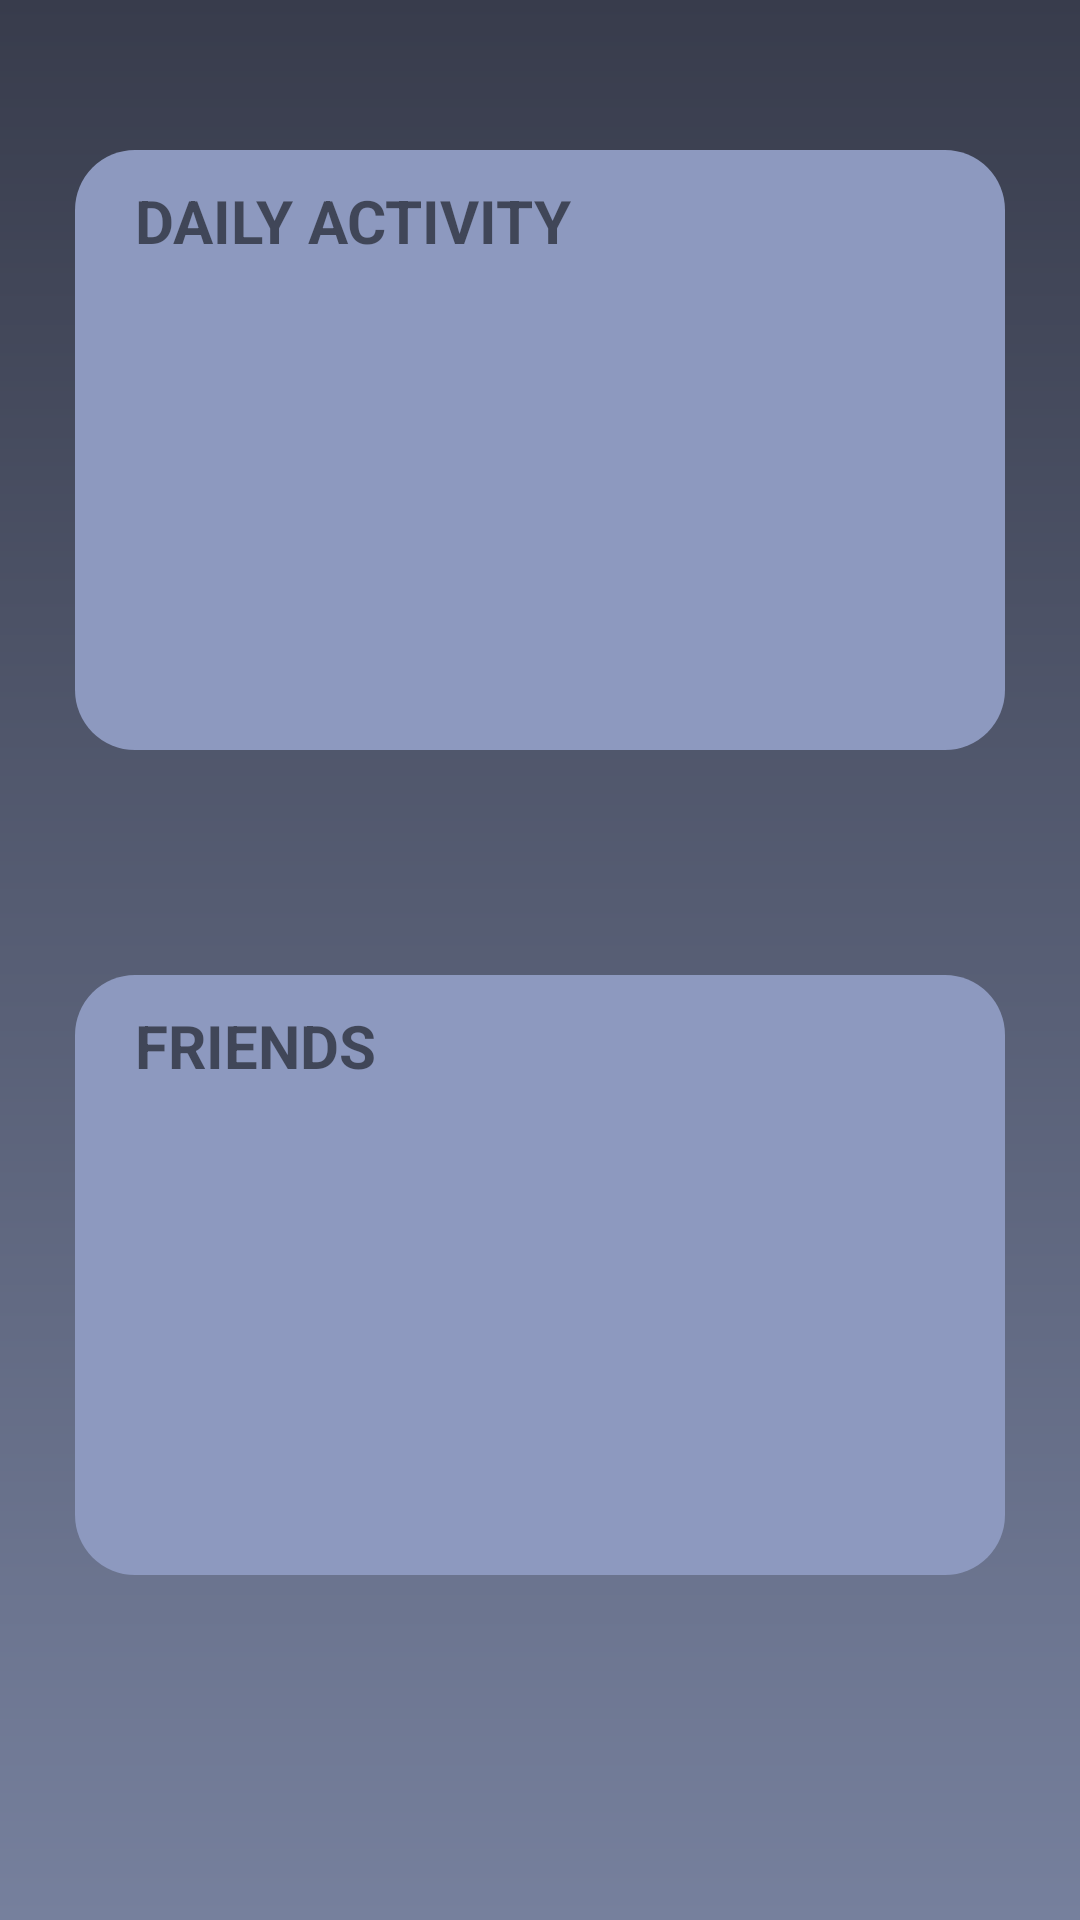

Here is an Android app screen rendered from its layout file. Give the layout XML and the strings, colors and styles it references.
<!-- AndroidManifest.xml: application theme Theme.ItsMe -->
<!-- res/layout/fragment_activity.xml -->
<?xml version="1.0" encoding="utf-8"?>
<LinearLayout xmlns:android="http://schemas.android.com/apk/res/android"
    xmlns:tools="http://schemas.android.com/tools"
    android:layout_width="match_parent"
    android:layout_height="match_parent"
    android:background="@drawable/ic_background"
    android:orientation="vertical"
    tools:context=".fragment.ActivityFragment">

    
    <RelativeLayout
        android:id="@+id/layout_activity"
        android:layout_width="match_parent"
        android:layout_height="200dp"
        android:layout_marginLeft="25dp"
        android:layout_marginTop="50dp"
        android:layout_marginRight="25dp"
        android:layout_marginBottom="25dp"
        android:background="@drawable/ic_view">

        <TextView
            android:id="@+id/activity"
            android:layout_width="match_parent"
            android:layout_height="wrap_content"
            android:layout_marginLeft="20dp"
            android:layout_marginTop="10dp"
            android:text="DAILY ACTIVITY"
            android:textSize="20sp"
            android:textStyle="bold" />

        <androidx.recyclerview.widget.RecyclerView
            android:id="@+id/list_activity"
            android:layout_width="match_parent"
            android:layout_height="match_parent"
            android:layout_below="@id/activity"
            android:layout_centerInParent="true"
            android:scrollbars="vertical"
            tools:listitem="@layout/item_activity" />


    </RelativeLayout>
    <RelativeLayout
        android:id="@+id/layout_friends"
        android:layout_width="match_parent"
        android:layout_height="200dp"
        android:layout_marginLeft="25dp"
        android:layout_marginTop="50dp"
        android:layout_marginRight="25dp"
        android:layout_marginBottom="25dp"
        android:background="@drawable/ic_view">

        <TextView
            android:id="@+id/friends"
            android:layout_width="match_parent"
            android:layout_height="wrap_content"
            android:layout_marginLeft="20dp"
            android:layout_marginTop="10dp"
            android:text="FRIENDS"
            android:textSize="20sp"
            android:textStyle="bold" />
        <LinearLayout
            android:layout_width="match_parent"
            android:layout_height="wrap_content"
            android:orientation="horizontal"
            android:layout_below="@id/friends">
            <androidx.recyclerview.widget.RecyclerView
                android:id="@+id/list_friends"
                android:layout_width="match_parent"
                android:layout_height="match_parent"
                android:layout_below="@id/friends"
                android:layout_centerInParent="true"
                android:scrollbars="vertical"
                tools:listitem="@layout/item_friends" />
        </LinearLayout>



    </RelativeLayout>
</LinearLayout>
<!-- res/layout/item_activity.xml (included above) -->
<?xml version="1.0" encoding="utf-8"?>
<LinearLayout xmlns:android="http://schemas.android.com/apk/res/android"
    android:layout_width="match_parent"
    android:layout_height="wrap_content"
    android:orientation="vertical"
    android:paddingLeft="16dp"
    android:paddingTop="10dp"
    android:paddingRight="16dp"
    android:paddingBottom="10dp">

    <LinearLayout

        android:layout_width="match_parent"
        android:layout_height="wrap_content"
        android:background="@drawable/ic_list"
        android:gravity="center_vertical"
        android:orientation="horizontal">

        <ImageView
            android:id="@+id/imageItem"
            android:layout_width="30dp"
            android:layout_height="30dp"
            android:layout_marginLeft="10dp"
            android:src="@drawable/ic_home"/>

        <TextView
            android:id="@+id/textItem"
            style="@style/TextAppearance.AppCompat.Medium"
            android:layout_width="0dp"
            android:layout_height="wrap_content"
            android:layout_marginStart="16dp"
            android:layout_weight="1"
            android:padding="12dp"
            android:text="Home"
            android:textSize="14sp"/>


    </LinearLayout>

</LinearLayout>
<!-- res/layout/item_friends.xml (included above) -->
<?xml version="1.0" encoding="utf-8"?>
<LinearLayout  xmlns:android="http://schemas.android.com/apk/res/android"
    android:layout_width="wrap_content"
    android:layout_height="wrap_content"
    android:orientation="vertical"
    android:paddingLeft="16dp"
    android:paddingTop="10dp"
    android:paddingRight="16dp"
    android:paddingBottom="10dp">
    <de.hdodenhof.circleimageview.CircleImageView
        android:id="@+id/profileT"
        android:layout_width="100dp"
        android:layout_height="100dp"
        android:src="@drawable/foto"/>

    <TextView
        android:id="@+id/namaT"
        android:layout_width="wrap_content"
        android:layout_height="wrap_content"
        android:layout_weight="1"
        android:layout_marginLeft="15dp"
        android:text="Rizki Restu"
        android:textSize="16sp" />
</LinearLayout>
<!-- resources referenced by this layout -->
<resources>
  <!-- drawable foto: jpeg bitmap (drawable-v24, 51212 bytes) -->
  <!-- drawable ic_background (drawable) -->
  <?xml version="1.0" encoding="utf-8"?>
  <shape xmlns:android="http://schemas.android.com/apk/res/android"
      android:shape="rectangle">
      <gradient
          android:angle="270"
          android:endColor="#76809D"
          android:startColor="#383C4C" />
  
  
  </shape>
  <!-- drawable ic_list (drawable) -->
  <?xml version="1.0" encoding="utf-8"?>
  <shape xmlns:android="http://schemas.android.com/apk/res/android">
      <solid android:color="#282828" />
      <corners android:radius="20dp" />
  </shape>
  <!-- drawable ic_view (drawable) -->
  <?xml version="1.0" encoding="utf-8"?>
  <shape xmlns:android="http://schemas.android.com/apk/res/android">
      <solid android:color="#8D99BF" />
      <corners android:radius="20dp" />
  </shape>
  <style name="Theme.ItsMe" parent="Theme.MaterialComponents.DayNight.NoActionBar">
          
          <item name="colorPrimary">@color/purple_500</item>
          <item name="colorPrimaryVariant">#383C4C</item>
          <item name="colorOnPrimary">@color/white</item>
          
          <item name="colorSecondary">@color/teal_200</item>
          <item name="colorSecondaryVariant">@color/teal_700</item>
          <item name="colorOnSecondary">@color/black</item>
          
          <item name="android:statusBarColor" tools:targetApi="l">?attr/colorPrimaryVariant</item>
          
      </style>
  <color name="purple_500">#50C2C9</color>
  <color name="white">#FFFFFFFF</color>
  <color name="teal_200">#FF03DAC5</color>
  <color name="teal_700">#FF018786</color>
  <color name="black">#FF000000</color>
</resources>
